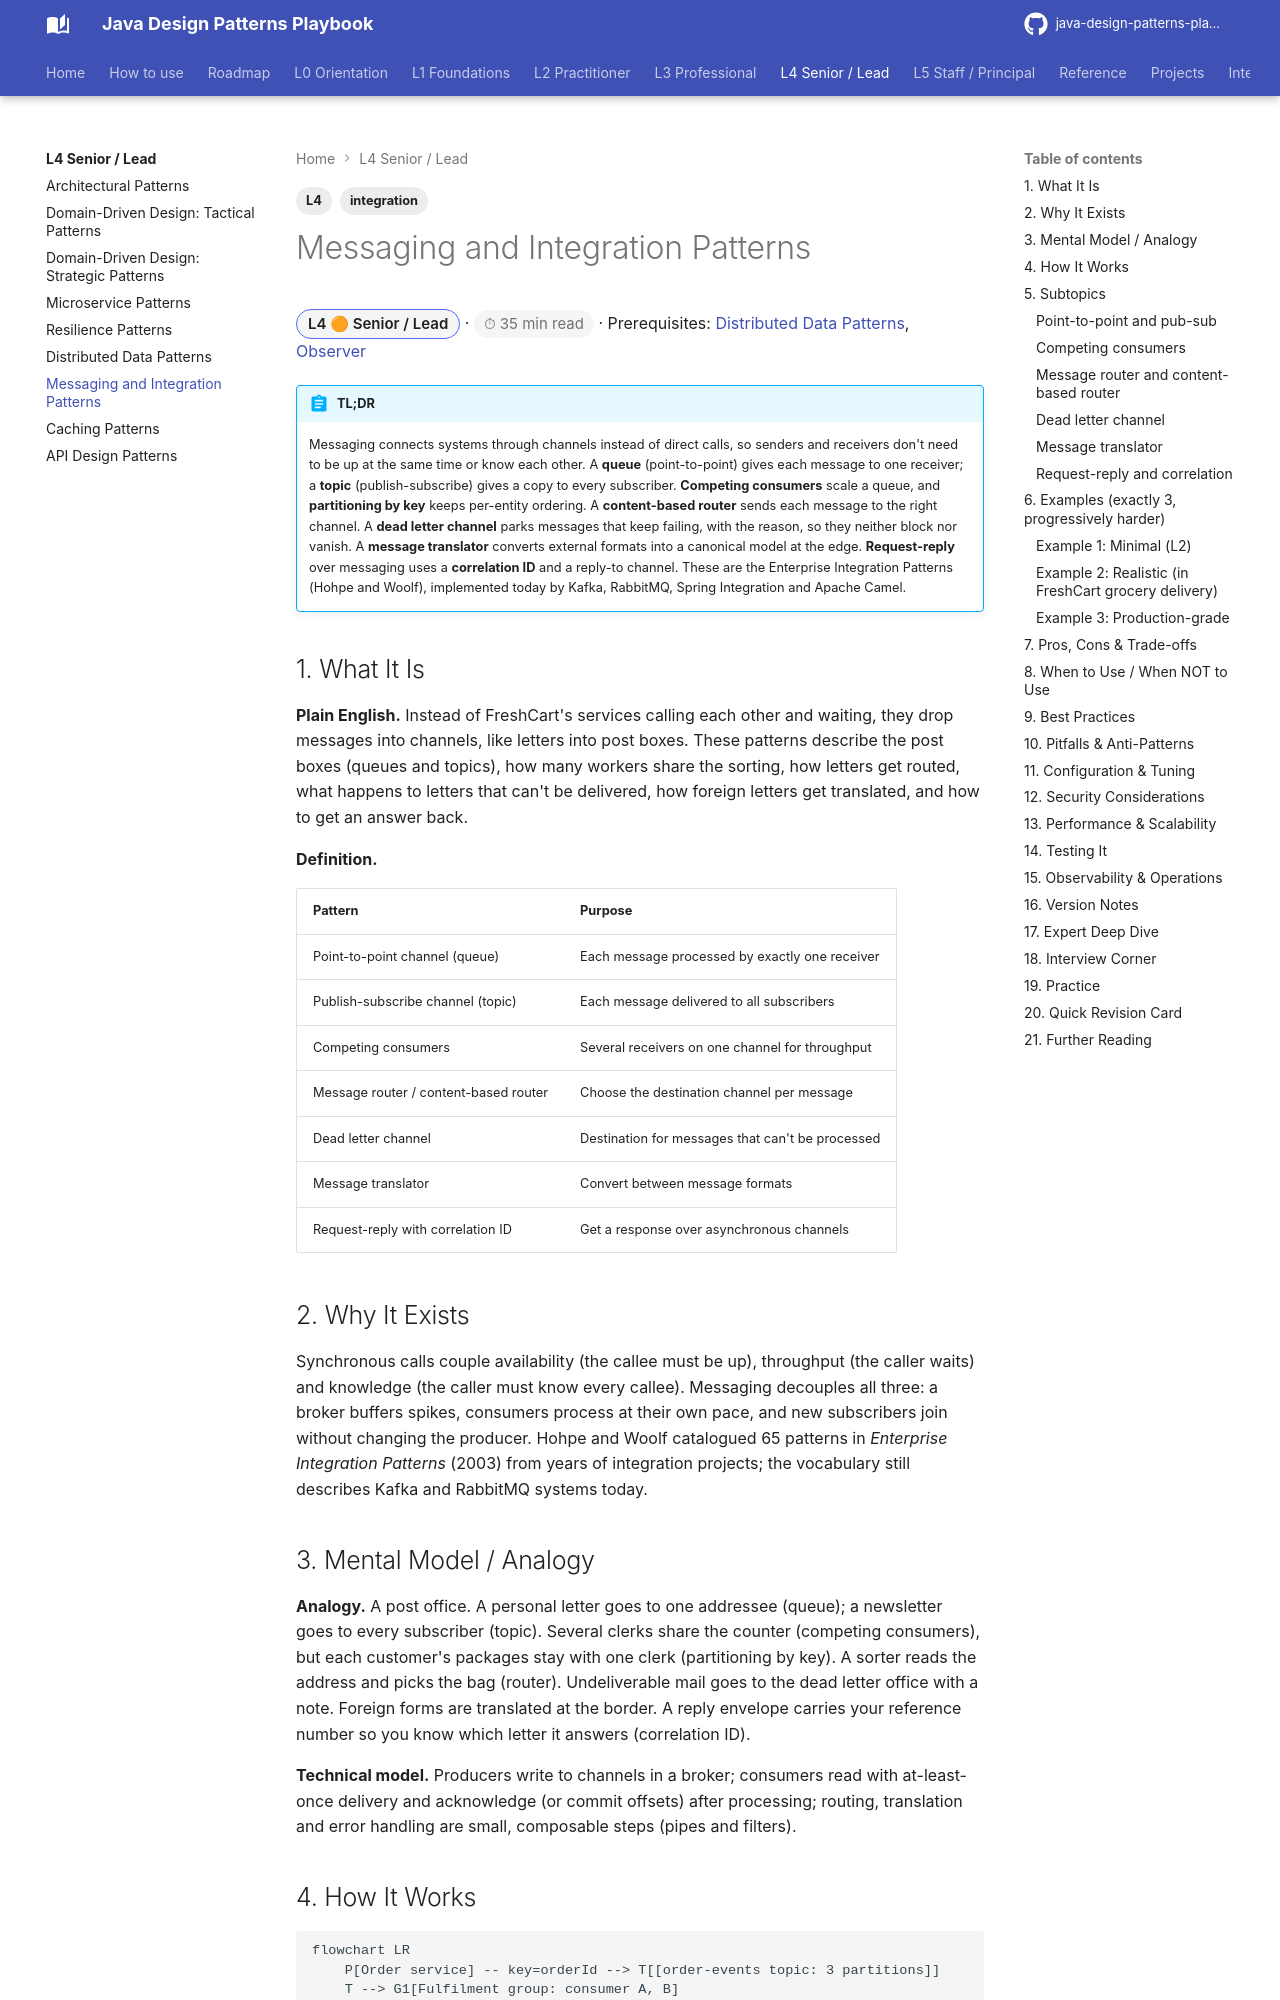

repository: khiruashish/java-design-pattern-mobile-app · page: l4-senior/messaging-patterns/index.html · generator: mkdocs

---
tags: [L4, integration]
---
# Messaging and Integration Patterns

<span class="badge-l4">L4 🟠 Senior / Lead</span> · <span class="read-time">⏱ 35 min read</span> · Prerequisites: [Distributed Data Patterns](distributed-data-patterns.md), [Observer](../l1-foundations/observer.md)

!!! abstract "TL;DR"
    Messaging connects systems through channels instead of direct calls, so senders and receivers don't need to be up at the same time or know each other. A **queue** (point-to-point) gives each message to one receiver; a **topic** (publish-subscribe) gives a copy to every subscriber. **Competing consumers** scale a queue, and **partitioning by key** keeps per-entity ordering. A **content-based router** sends each message to the right channel. A **dead letter channel** parks messages that keep failing, with the reason, so they neither block nor vanish. A **message translator** converts external formats into a canonical model at the edge. **Request-reply** over messaging uses a **correlation ID** and a reply-to channel. These are the Enterprise Integration Patterns (Hohpe and Woolf), implemented today by Kafka, RabbitMQ, Spring Integration and Apache Camel.
